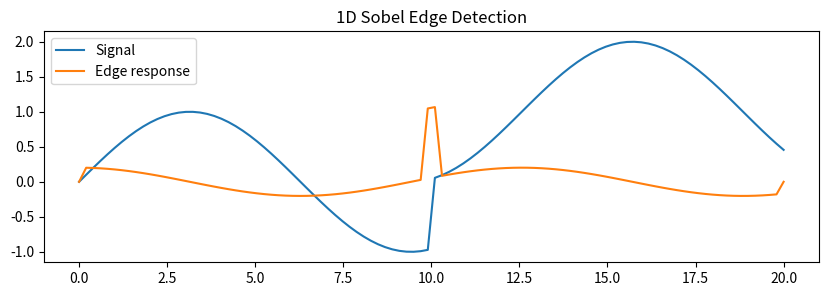
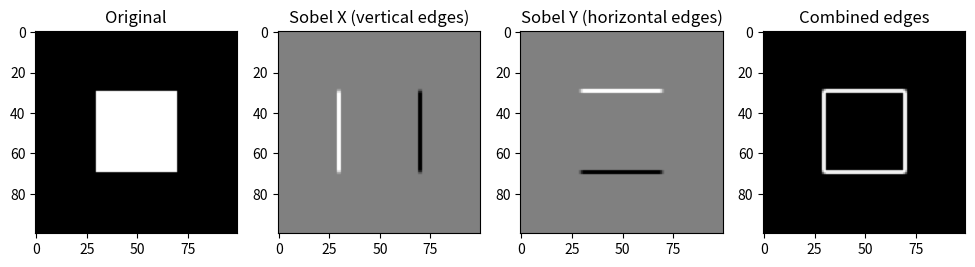

Write Python code to recreate these figures, in order.
import numpy as np
import matplotlib.pyplot as plt

# -------------------
# 1D Sobel demo
# -------------------
# A signal with a step edge
x = np.linspace(0, 20, 100)
signal = np.sin(x/2) + (x > 10)  # sinusoid + step

# 1D Sobel kernel
sobel_1d = np.array([-1, 0, 1])

# Manual convolution
edges_1d = np.zeros_like(signal)
for i in range(1, len(signal)-1):
    window = signal[i-1:i+2]       # take [left, center, right]
    edges_1d[i] = np.sum(window * sobel_1d)

plt.figure(figsize=(10,3))
plt.plot(x, signal, label="Signal")
plt.plot(x, edges_1d, label="Edge response")
plt.title("1D Sobel Edge Detection")
plt.legend()
plt.show()

img = np.zeros((100, 100))
img[30:70, 30:70] = 1.0

# Sobel kernels
sobel_x = np.array([[-1,0,1],
                    [-2,0,2],
                    [-1,0,1]])
sobel_y = np.array([[-1,-2,-1],
                    [ 0, 0, 0],
                    [ 1, 2, 1]])

# Convolution by hand (no SciPy)
gx = np.zeros_like(img)
gy = np.zeros_like(img)

for i in range(1, img.shape[0]-1):
    for j in range(1, img.shape[1]-1):
        region = img[i-1:i+2, j-1:j+2]
        gx[i,j] = np.sum(region * sobel_x)
        gy[i,j] = np.sum(region * sobel_y)

edges = np.sqrt(gx**2 + gy**2)

plt.figure(figsize=(12,4))
plt.subplot(1,4,1); plt.imshow(img, cmap="gray"); plt.title("Original")
plt.subplot(1,4,2); plt.imshow(gx, cmap="gray"); plt.title("Sobel X (vertical edges)")
plt.subplot(1,4,3); plt.imshow(gy, cmap="gray"); plt.title("Sobel Y (horizontal edges)")
plt.subplot(1,4,4); plt.imshow(edges, cmap="gray"); plt.title("Combined edges")
plt.show()
